Dataset: V231 (GitHub, JuliaQuero/img_dataset). Classes: backdoor malware, PUP, packed malware, trojan malware, worm malware.

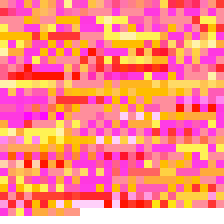
Label: trojan malware

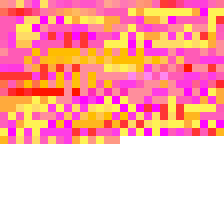
Label: PUP

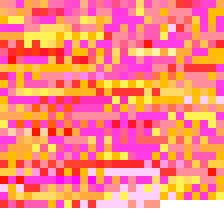
Label: worm malware

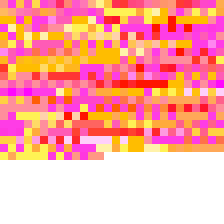
Label: trojan malware

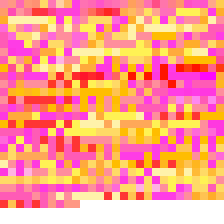
Label: PUP

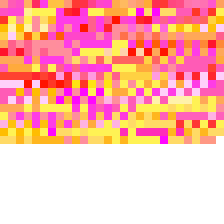
Label: backdoor malware
